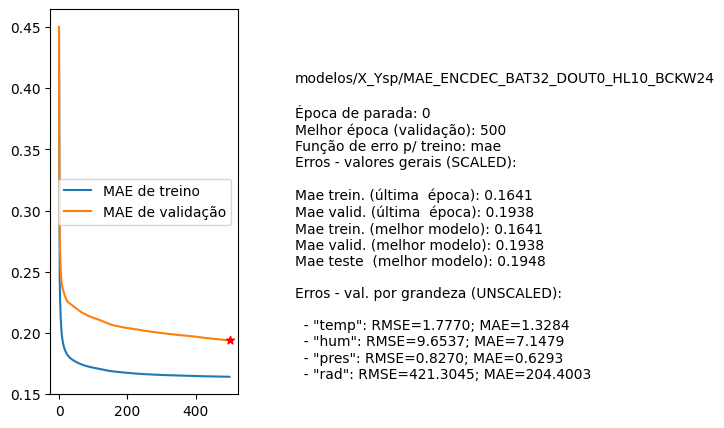

Values plotted in this chart, from the file beside it:
nome, parada, melhorEpoch, erro_treino_parada, erro_valid_parada, erro_treino_melhor, erro_valid_melhor, erro_teste_melhor, rmse_unscaled_por_grandeza
modelos/X_Ysp/MAE_ENCDEC_BAT32_DOUT0_HL1…, 0, 500, 0.1641, 0.1938, 0.1641, 0.1938, 0.1948, ['1.7770', '9.6537', '0.8270', '421.3045…
